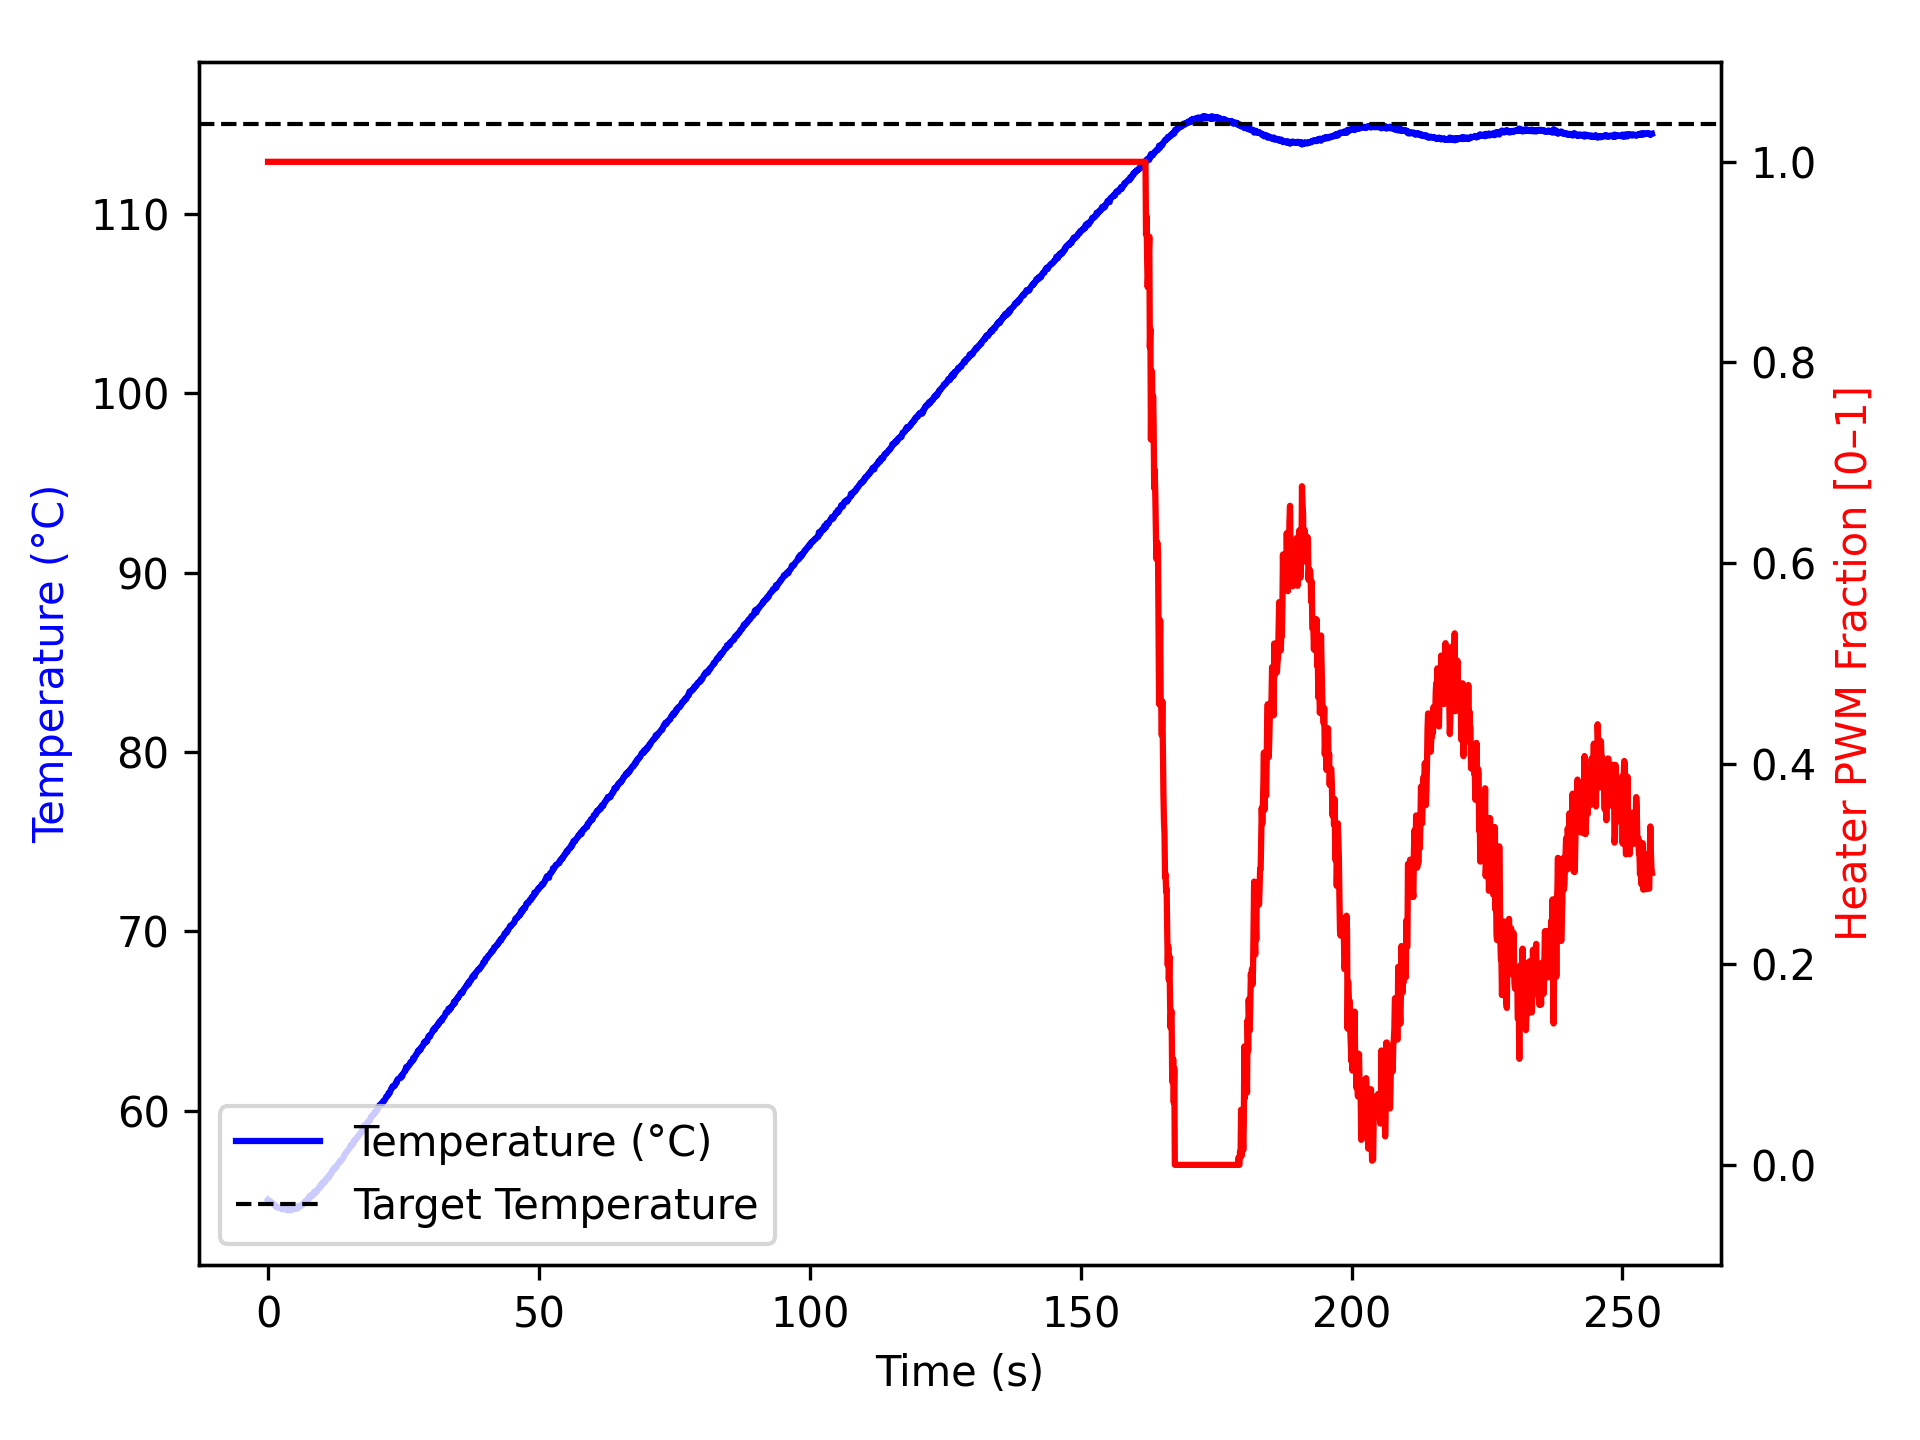

Values plotted in this chart, from the file beside it:
time_ms, temperature, heater
2, 55.05, 1.0
1106, 54.8, 1.0
1207, 54.77, 1.0
1307, 54.73, 1.0
1408, 54.66, 1.0
1508, 54.65, 1.0
1608, 54.63, 1.0
1709, 54.61, 1.0
1809, 54.62, 1.0
1909, 54.61, 1.0
2009, 54.61, 1.0
2109, 54.59, 1.0
2210, 54.59, 1.0
2311, 54.59, 1.0
2412, 54.56, 1.0
2512, 54.57, 1.0
2613, 54.52, 1.0
2713, 54.5, 1.0
2814, 54.55, 1.0
2914, 54.55, 1.0
3014, 54.59, 1.0
3115, 54.56, 1.0
3215, 54.52, 1.0
3315, 54.52, 1.0
3416, 54.48, 1.0
3516, 54.52, 1.0
3616, 54.47, 1.0
3716, 54.45, 1.0
3817, 54.52, 1.0
3918, 54.47, 1.0
4019, 54.52, 1.0
4120, 54.52, 1.0
4221, 54.48, 1.0
4321, 54.45, 1.0
4421, 54.54, 1.0
4522, 54.57, 1.0
4622, 54.56, 1.0
4722, 54.54, 1.0
4823, 54.59, 1.0
4923, 54.54, 1.0
5023, 54.59, 1.0
5123, 54.62, 1.0
5223, 54.54, 1.0
5323, 54.66, 1.0
5423, 54.57, 1.0
5523, 54.66, 1.0
5623, 54.59, 1.0
5723, 54.7, 1.0
5823, 54.66, 1.0
5924, 54.7, 1.0
6025, 54.68, 1.0
6126, 54.74, 1.0
6228, 54.75, 1.0
6329, 54.75, 1.0
6429, 54.77, 1.0
6530, 54.84, 1.0
6630, 54.82, 1.0
6730, 54.84, 1.0
6830, 54.95, 1.0
6930, 54.92, 1.0
... 2,477 more rows
